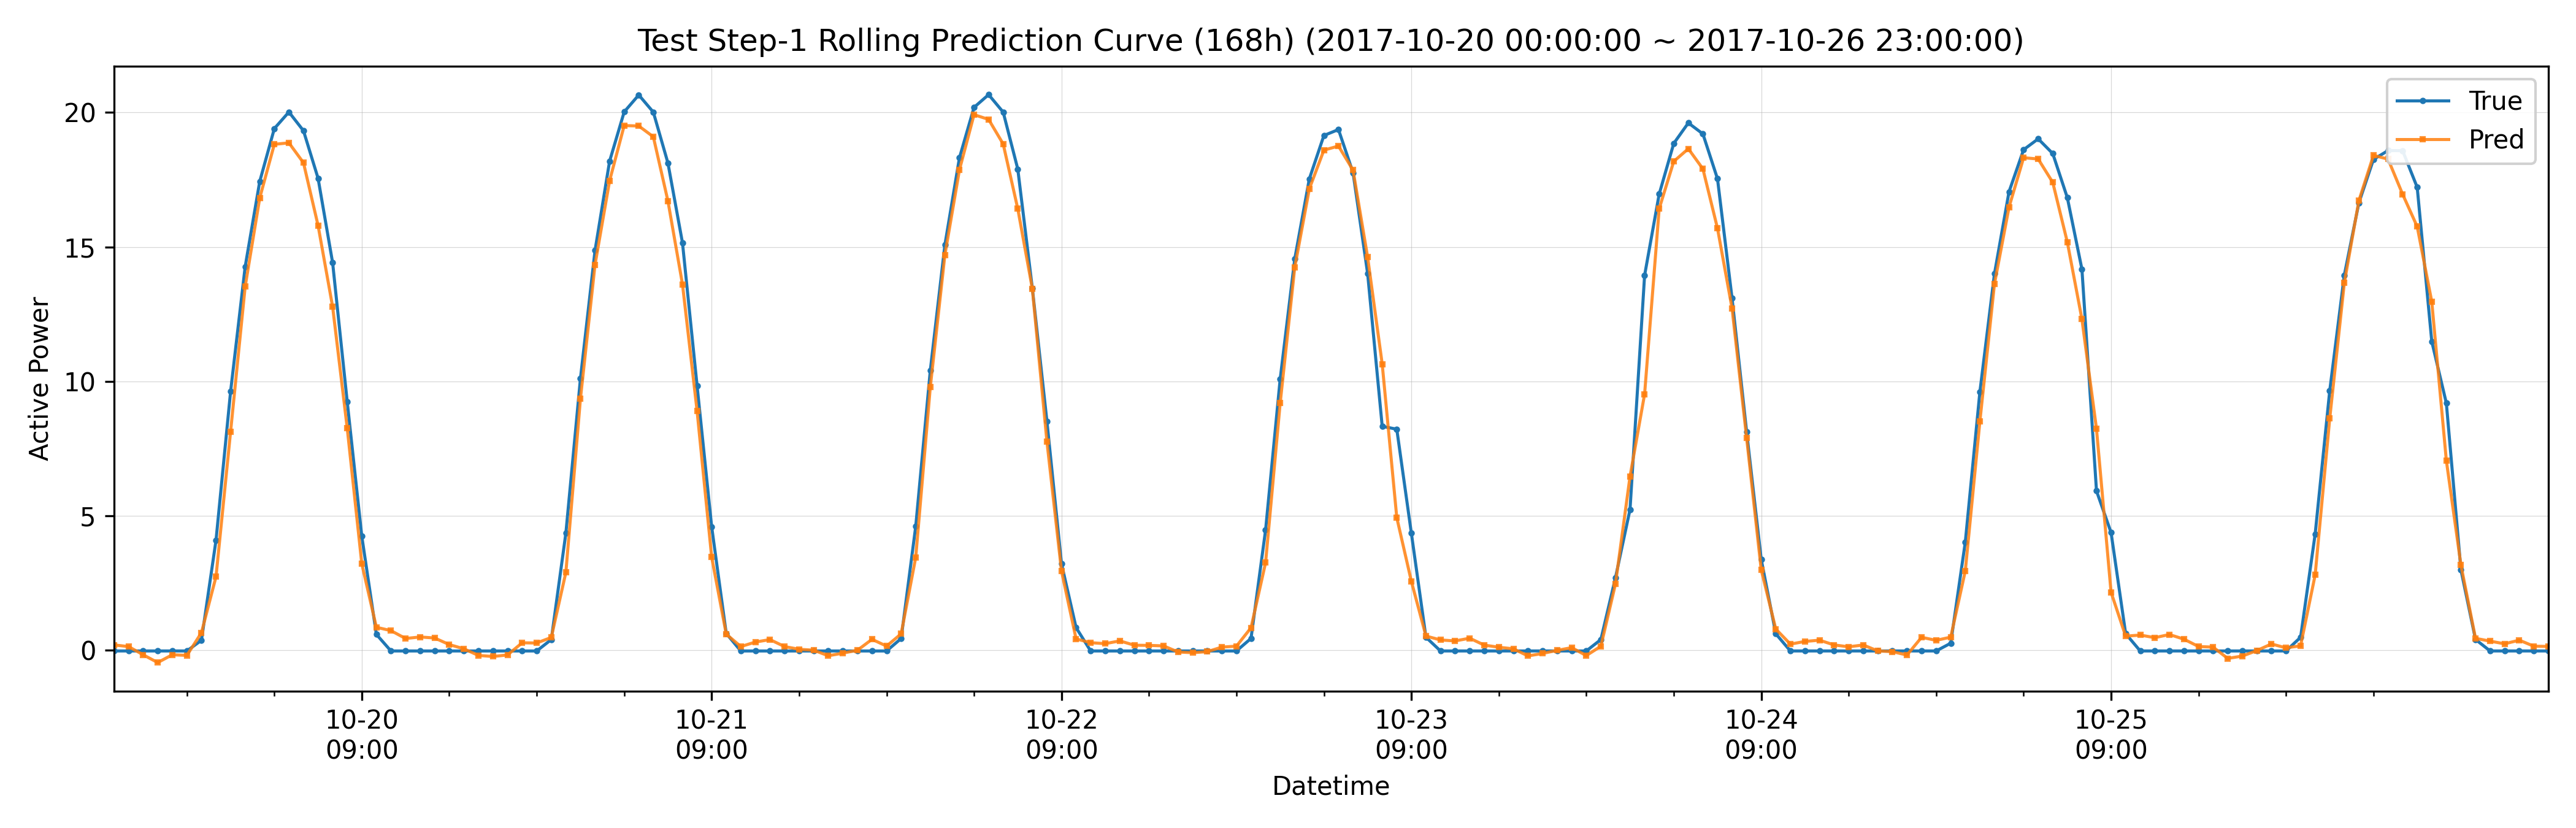

The file beside this chart, header and first rows:
datetime, hour_of_day, true, pred, is_daytime
2017-10-20 00:00:00, 0, -0.02071, 0.2031, 0
2017-10-20 01:00:00, 1, -0.0206, 0.1423, 0
2017-10-20 02:00:00, 2, -0.0208, -0.1624, 0
2017-10-20 03:00:00, 3, -0.02083, -0.4523, 0
2017-10-20 04:00:00, 4, -0.02093, -0.1617, 0
2017-10-20 05:00:00, 5, -0.02096, -0.1856, 0
2017-10-20 06:00:00, 6, 0.3757, 0.656, 1
2017-10-20 07:00:00, 7, 4.095, 2.74, 1
2017-10-20 08:00:00, 8, 9.627, 8.135, 1
2017-10-20 09:00:00, 9, 14.27, 13.53, 1
2017-10-20 10:00:00, 10, 17.44, 16.82, 1
2017-10-20 11:00:00, 11, 19.4, 18.82, 1
2017-10-20 12:00:00, 12, 20.02, 18.87, 1
2017-10-20 13:00:00, 13, 19.32, 18.13, 1
2017-10-20 14:00:00, 14, 17.56, 15.8, 1
2017-10-20 15:00:00, 15, 14.41, 12.77, 1
2017-10-20 16:00:00, 16, 9.248, 8.266, 1
2017-10-20 17:00:00, 17, 4.243, 3.222, 1
2017-10-20 18:00:00, 18, 0.5958, 0.86, 1
2017-10-20 19:00:00, 19, -0.02125, 0.7347, 0
2017-10-20 20:00:00, 20, -0.02119, 0.443, 0
2017-10-20 21:00:00, 21, -0.02108, 0.4988, 0
2017-10-20 22:00:00, 22, -0.02104, 0.4612, 0
2017-10-20 23:00:00, 23, -0.021, 0.2165, 0
2017-10-21 00:00:00, 0, -0.02107, 0.06, 0
2017-10-21 01:00:00, 1, -0.0209, -0.1865, 0
2017-10-21 02:00:00, 2, -0.02117, -0.2269, 0
2017-10-21 03:00:00, 3, -0.02128, -0.1685, 0
2017-10-21 04:00:00, 4, -0.02135, 0.2823, 0
2017-10-21 05:00:00, 5, -0.02131, 0.2752, 0
2017-10-21 06:00:00, 6, 0.404, 0.4817, 1
2017-10-21 07:00:00, 7, 4.362, 2.9, 1
2017-10-21 08:00:00, 8, 10.11, 9.364, 1
2017-10-21 09:00:00, 9, 14.87, 14.34, 1
2017-10-21 10:00:00, 10, 18.19, 17.46, 1
2017-10-21 11:00:00, 11, 20.02, 19.51, 1
2017-10-21 12:00:00, 12, 20.65, 19.5, 1
2017-10-21 13:00:00, 13, 20.01, 19.1, 1
2017-10-21 14:00:00, 14, 18.12, 16.71, 1
2017-10-21 15:00:00, 15, 15.15, 13.61, 1
2017-10-21 16:00:00, 16, 9.846, 8.908, 1
2017-10-21 17:00:00, 17, 4.602, 3.475, 1
2017-10-21 18:00:00, 18, 0.6324, 0.6074, 1
2017-10-21 19:00:00, 19, -0.02146, 0.1422, 0
2017-10-21 20:00:00, 20, -0.02149, 0.3103, 0
2017-10-21 21:00:00, 21, -0.02147, 0.4017, 0
2017-10-21 22:00:00, 22, -0.02136, 0.143, 0
2017-10-21 23:00:00, 23, -0.02138, 0.04145, 0
2017-10-22 00:00:00, 0, -0.02137, 0.007525, 0
2017-10-22 01:00:00, 1, -0.02131, -0.1986, 0
2017-10-22 02:00:00, 2, -0.0216, -0.1016, 0
2017-10-22 03:00:00, 3, -0.0217, 0.004775, 0
2017-10-22 04:00:00, 4, -0.02166, 0.4118, 0
2017-10-22 05:00:00, 5, -0.02166, 0.1594, 0
2017-10-22 06:00:00, 6, 0.4427, 0.6163, 1
2017-10-22 07:00:00, 7, 4.614, 3.459, 1
2017-10-22 08:00:00, 8, 10.41, 9.794, 1
2017-10-22 09:00:00, 9, 15.07, 14.7, 1
2017-10-22 10:00:00, 10, 18.32, 17.87, 1
2017-10-22 11:00:00, 11, 20.19, 19.92, 1
... 108 more rows
